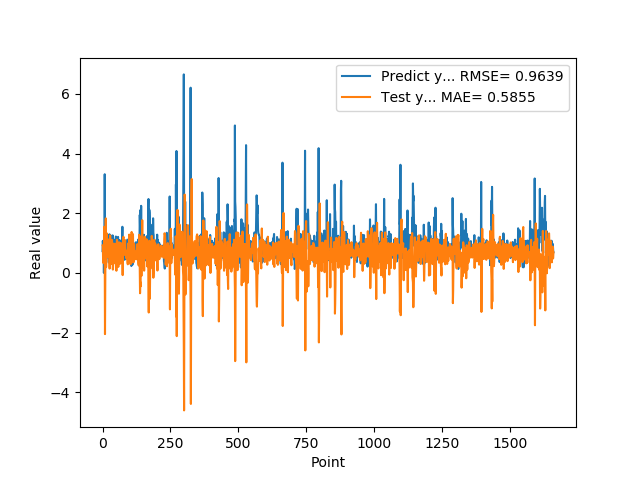

The data file committed next to this chart (first rows):
7.307389974590000614e-01, 9.223118603288825712e-01
1.074290990829999792e+00, 8.930347224642715132e-01
9.521890282630000035e-01, 4.759920915755933013e-01
9.879170060160000766e-01, 3.303841867764447104e-01
1.011654973029999960e+00, 4.670179217936997751e-01
0.000000000000000000e+00, 5.681772683238475175e-01
7.643579840659999736e-01, 1.544247309674650070e+00
7.788103222849999119e-01, 1.106405296233135438e+00
3.306220054629999794e+00, 6.931506862341454411e-01
1.055441975589999970e+00, -2.049926975516499716e+00
7.543110251430000801e-01, -2.721847613063980154e-01
7.915459871289999283e-01, 1.155269508194611383e+00
1.409499049189999909e+00, 1.827488532233597196e+00
8.875439763070001042e-01, 1.925063664811722253e-01
6.401469707490000660e-01, 3.928213245336391046e-01
5.082880258560000808e-01, 9.259384924121341065e-01
8.640019893649999450e-01, 1.324561073269536315e+00
5.725920200349999822e-01, 7.299025126593241541e-01
8.469420075419999971e-01, 7.771674171886450155e-01
9.181020259860001032e-01, 5.881413381306130894e-01
7.976629734039999420e-01, 5.466588056871025669e-01
9.608020186419998776e-01, 5.563007781442679267e-01
9.555831551549999192e-01, 5.685603246427588520e-01
3.470349907879999862e-01, 5.354428614297401801e-01
9.546210169789999256e-01, 1.127013344373999804e+00
1.293938040730000072e+00, 7.774013453072327051e-01
5.251880288119999962e-01, 1.454384763053054308e-01
4.773890078070000542e-01, 6.314972561288554331e-01
1.275226235389999907e+00, 1.259570096373107795e+00
8.723750114439999814e-01, 4.950068618174874313e-01
8.355640172959999390e-01, 2.904707733932742064e-01
7.321749925609999377e-01, 5.626734169775756689e-01
7.640249729160000225e-01, 9.731673274276730901e-01
4.072830080990000323e-01, 7.847461110800011408e-01
4.752210080619999610e-01, 1.103599077631465919e+00
8.781340122220000488e-01, 1.105754798961389396e+00
7.414129972460000717e-01, 6.326502005632518300e-01
1.258002042770000051e+00, 4.875603632689967659e-01
1.069700956339999953e+00, 1.111723463015355240e-01
7.274609804150000691e-01, 3.037579848805038174e-01
7.892770171170000459e-01, 7.307686987889753238e-01
6.237750053410000550e-01, 9.755983305094469982e-01
6.914690136910000007e-01, 9.807472628763586053e-01
8.557710051540000640e-01, 8.180737461485352302e-01
7.093830108640000187e-01, 6.319987191405705973e-01
1.014547944070000041e+00, 6.627816854829945425e-01
1.115731000900000103e+00, 4.603109165901012045e-01
4.182830154900000208e-01, 3.158394092467172176e-01
1.002280950550000105e+00, 9.736581834787856327e-01
1.218860983849999968e+00, 7.587740358827471665e-01
1.143296003339999922e+00, 2.888142572656565155e-01
6.528189778330000248e-01, 7.305084654649457443e-02
6.746559739110000731e-01, 8.965224211045528246e-01
6.009536385540000802e-01, 1.110532317874648234e+00
6.694570183749999348e-01, 1.061052689052947695e+00
6.538079977039999990e-01, 7.942027024556481685e-01
7.814120054240000224e-01, 7.864533128020371189e-01
1.206303954120000022e+00, 6.391958452212268549e-01
8.469259738919999725e-01, 2.030369183852571424e-01
8.286409974099999687e-01, 4.457469220001761268e-01
6.482390165329999787e-01, 7.062663594707196957e-01
... 1,599 more rows
